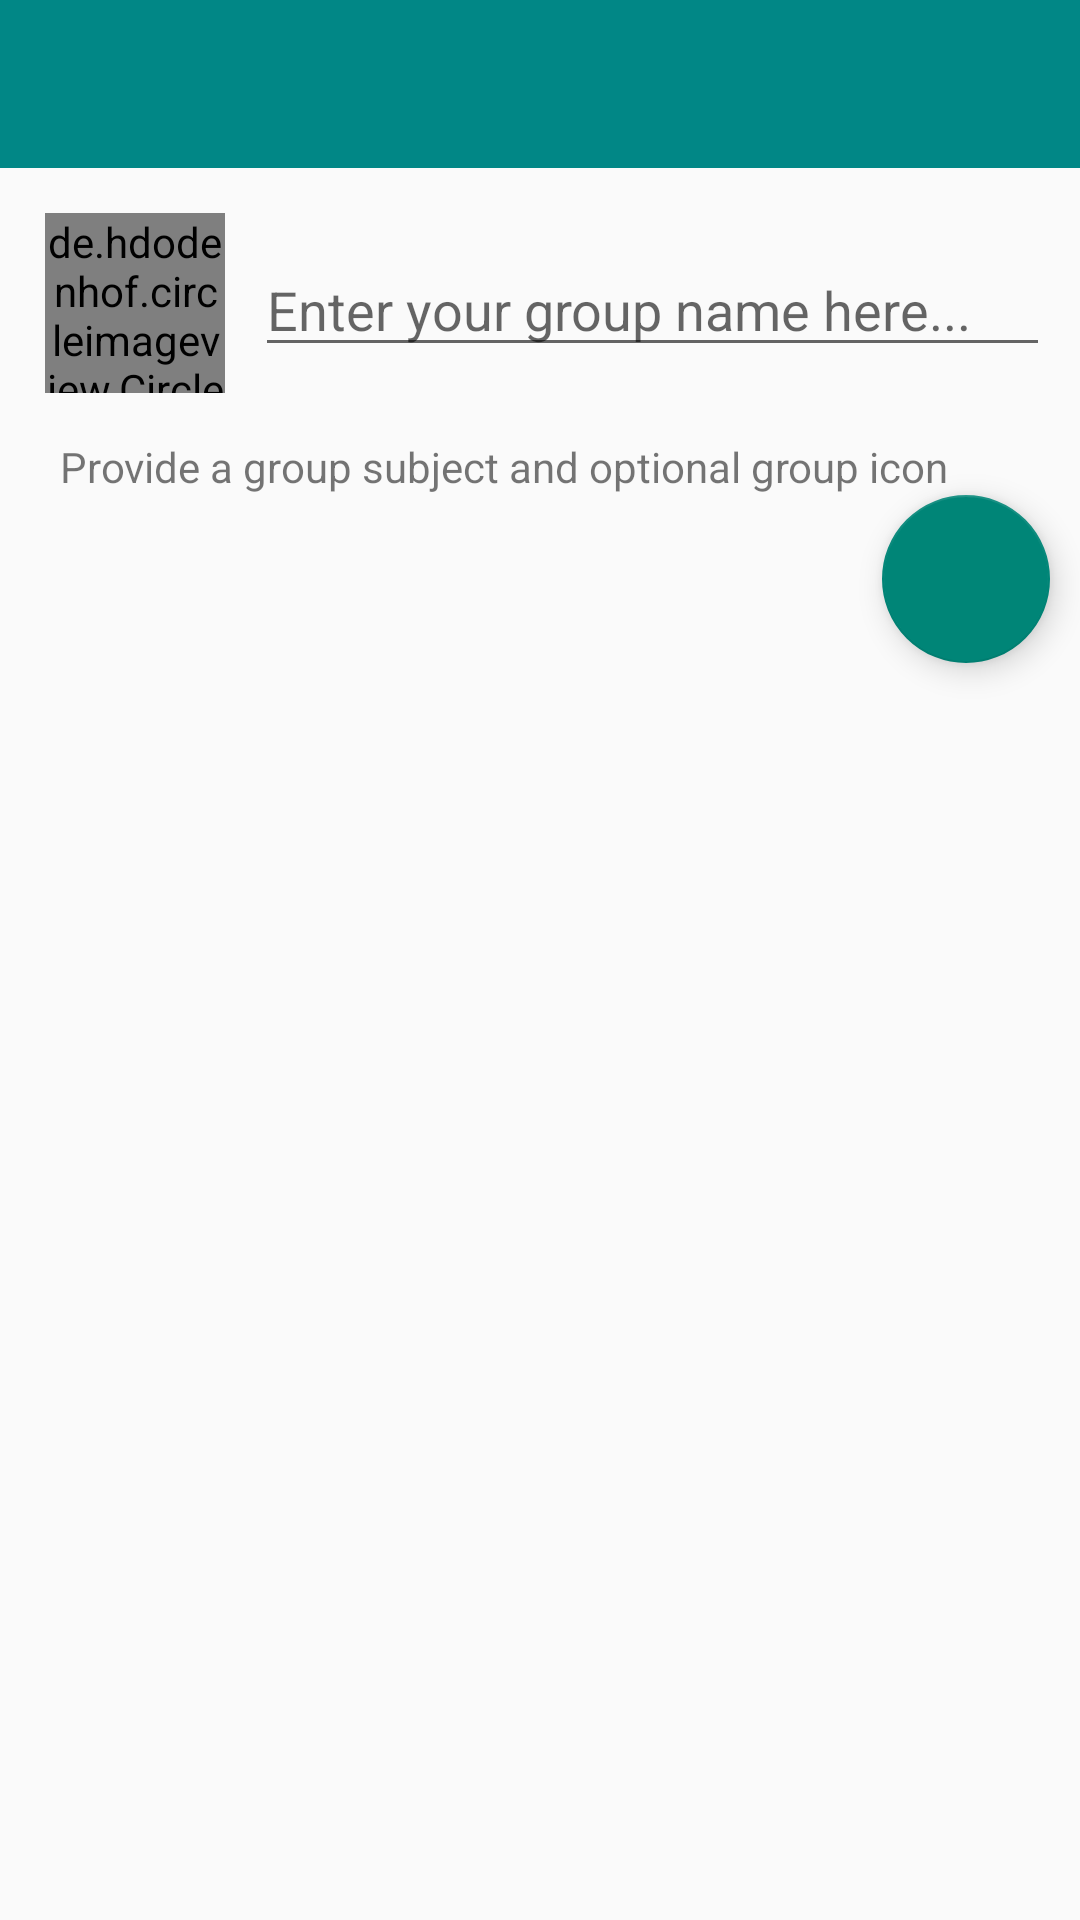

Produce the Android XML layout that renders to this screen, including the resource entries it uses.
<!-- AndroidManifest.xml: application theme Theme.AppCompat.Light.NoActionBar -->
<!-- res/layout/activity_new_group.xml -->
<?xml version="1.0" encoding="utf-8"?>
<RelativeLayout xmlns:android="http://schemas.android.com/apk/res/android"
    xmlns:app="http://schemas.android.com/apk/res-auto"
    xmlns:tools="http://schemas.android.com/tools"
    android:layout_width="match_parent"
    android:layout_height="match_parent"
    tools:context=".NewGroup">
    <include
        android:id="@+id/toolbar_group_create"
        layout="@layout/app_bar_main"/>
    <LinearLayout
        android:layout_width="match_parent"
        android:layout_height="wrap_content"
        android:orientation="horizontal"
        android:id="@+id/L1"
        android:layout_below="@+id/toolbar_group_create"
        android:layout_margin="10dp">

        <de.hdodenhof.circleimageview.CircleImageView
            android:layout_width="60dp"
            android:layout_margin="5dp"
            android:layout_gravity="center"
            android:id="@+id/new_group_icon"
            android:layout_height="60dp"
            android:src="@drawable/profile" />
    <EditText
        android:layout_width="match_parent"
        android:layout_height="wrap_content"
        android:layout_marginTop="15dp"
        android:id="@+id/new_group_name"
        android:layout_marginLeft="5dp"
        android:hint="Enter your group name here..."/>
    </LinearLayout>

        <TextView
            android:layout_width="wrap_content"
            android:layout_height="wrap_content"
            android:text="Provide a group subject and optional group icon"
            android:layout_marginStart="20dp"
            android:id="@+id/message"
            android:layout_below="@+id/L1"/>
    <com.google.android.material.floatingactionbutton.FloatingActionButton
            android:id="@+id/tick"
            android:layout_width="wrap_content"
            android:layout_height="wrap_content"
            android:layout_marginRight="10dp"
            app:srcCompat="@drawable/tick"
            android:layout_below="@+id/message"
            android:layout_alignParentRight="true"/>


</RelativeLayout>
<!-- res/layout/app_bar_main.xml (included above) -->
<?xml version="1.0" encoding="utf-8"?>
<androidx.appcompat.widget.Toolbar
    xmlns:android="http://schemas.android.com/apk/res/android"
    xmlns:app="http://schemas.android.com/apk/res-auto"
    android:layout_width="match_parent"
    android:layout_height="wrap_content"
    android:id="@+id/toolbar_main"
    android:background="@color/teal_700"
    app:contentInsetLeft="0dp"
    app:contentInsetStart="0dp"
    app:contentInsetStartWithNavigation="0dp"
    app:titleTextColor="@color/white"
    app:popupTheme="@style/Theme.ChitChat.PopupOverlay"
    app:theme="@style/Theme.AppCompat.NoActionBar"
    >
</androidx.appcompat.widget.Toolbar>
<!-- resources referenced by this layout -->
<resources>
  <color name="teal_700">#FF018786</color>
  <color name="white">#FFFFFFFF</color>
  <style name="Theme.ChitChat.PopupOverlay" parent="Theme.AppCompat.Light.NoActionBar" />
  <style name="Theme.AppCompat.Light.NoActionBar">
          <item name="windowActionBar">false</item>
          <item name="windowNoTitle">true</item>
          <item name="android:homeAsUpIndicator">@drawable/back_button</item>
      </style>
</resources>
